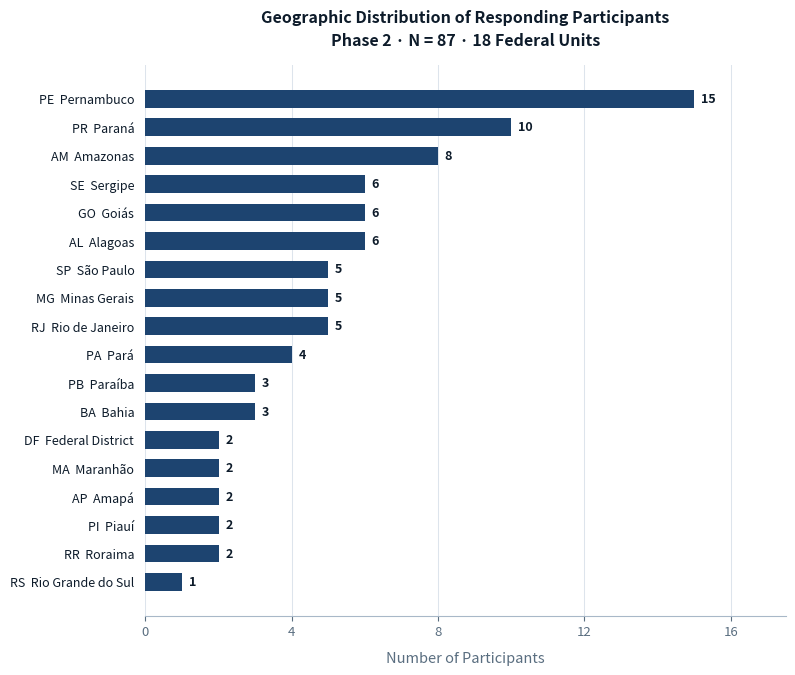

This figure's Python source: (Note: this script raises an exception after producing the figure.)
"""
Gera resultados-fase2-distribuicao.png (300 dpi) em inglês.
Execução: python gerar_figura_f5.py
Dependência: pip install matplotlib
"""
import matplotlib
matplotlib.use('Agg')
import matplotlib.pyplot as plt
import matplotlib.ticker as ticker

states = [
    ('PE', 'Pernambuco',        15),
    ('PR', 'Paraná',            10),
    ('AM', 'Amazonas',           8),
    ('SE', 'Sergipe',            6),
    ('GO', 'Goiás',              6),
    ('AL', 'Alagoas',            6),
    ('SP', 'São Paulo',          5),
    ('MG', 'Minas Gerais',       5),
    ('RJ', 'Rio de Janeiro',     5),
    ('PA', 'Pará',               4),
    ('PB', 'Paraíba',            3),
    ('BA', 'Bahia',              3),
    ('DF', 'Federal District',   2),
    ('MA', 'Maranhão',           2),
    ('AP', 'Amapá',              2),
    ('PI', 'Piauí',              2),
    ('RR', 'Roraima',            2),
    ('RS', 'Rio Grande do Sul',  1),
]

states_rev = list(reversed(states))
abbrs  = [s[0] for s in states_rev]
names  = [s[1] for s in states_rev]
counts = [s[2] for s in states_rev]
n      = len(states_rev)

BAR_COLOR  = '#1d4470'
TEXT_DARK  = '#0d1b2a'
TEXT_SUB   = '#5a6e80'
GRID_COLOR = '#dde4ec'
AXIS_COLOR = '#a8b8c8'

fig, ax = plt.subplots(figsize=(8.2, 7.0))
fig.patch.set_facecolor('white')
ax.set_facecolor('white')

# bars
bars = ax.barh(range(n), counts, height=0.62,
               color=BAR_COLOR, edgecolor='none', zorder=3)

# value labels at end of each bar
for bar, val in zip(bars, counts):
    ax.text(bar.get_width() + 0.18,
            bar.get_y() + bar.get_height() / 2,
            str(val), va='center', ha='left',
            fontsize=9, fontweight='semibold', color=TEXT_DARK)

# y-axis labels: "PE  Pernambuco" combined, right-aligned
ax.set_yticks(range(n))
ax.set_yticklabels(
    [f'{a}  {nm}' for a, nm in zip(abbrs, names)],
    fontsize=9, ha='right', color=TEXT_DARK
)
ax.tick_params(axis='y', pad=8, length=0)

# vertical grid at 0, 4, 8, 12, 16
ax.xaxis.set_major_locator(ticker.MultipleLocator(4))
ax.grid(axis='x', color=GRID_COLOR, linewidth=0.75, zorder=0)
ax.set_axisbelow(True)

# spines
ax.spines['top'].set_visible(False)
ax.spines['right'].set_visible(False)
ax.spines['left'].set_visible(False)
ax.spines['bottom'].set_color(AXIS_COLOR)

ax.set_xlim(0, 17.5)
ax.set_xlabel('Number of Participants', fontsize=10.5,
              color=TEXT_SUB, labelpad=9)
ax.tick_params(axis='x', labelsize=9.5, colors=TEXT_SUB)

ax.set_title(
    'Geographic Distribution of Responding Participants\n'
    'Phase 2 · N = 87 · 18 Federal Units',
    fontsize=11.5, fontweight='semibold', color=TEXT_DARK,
    pad=14, linespacing=1.55
)

plt.tight_layout(pad=1.6)

out = str(__import__('pathlib').Path(__file__).resolve().parents[1] / 'figures' / 'phase2-geographic-distribution.png')
plt.savefig(out, dpi=300, bbox_inches='tight',
            facecolor='white', edgecolor='none')
print(f'Salvo: {out}')
